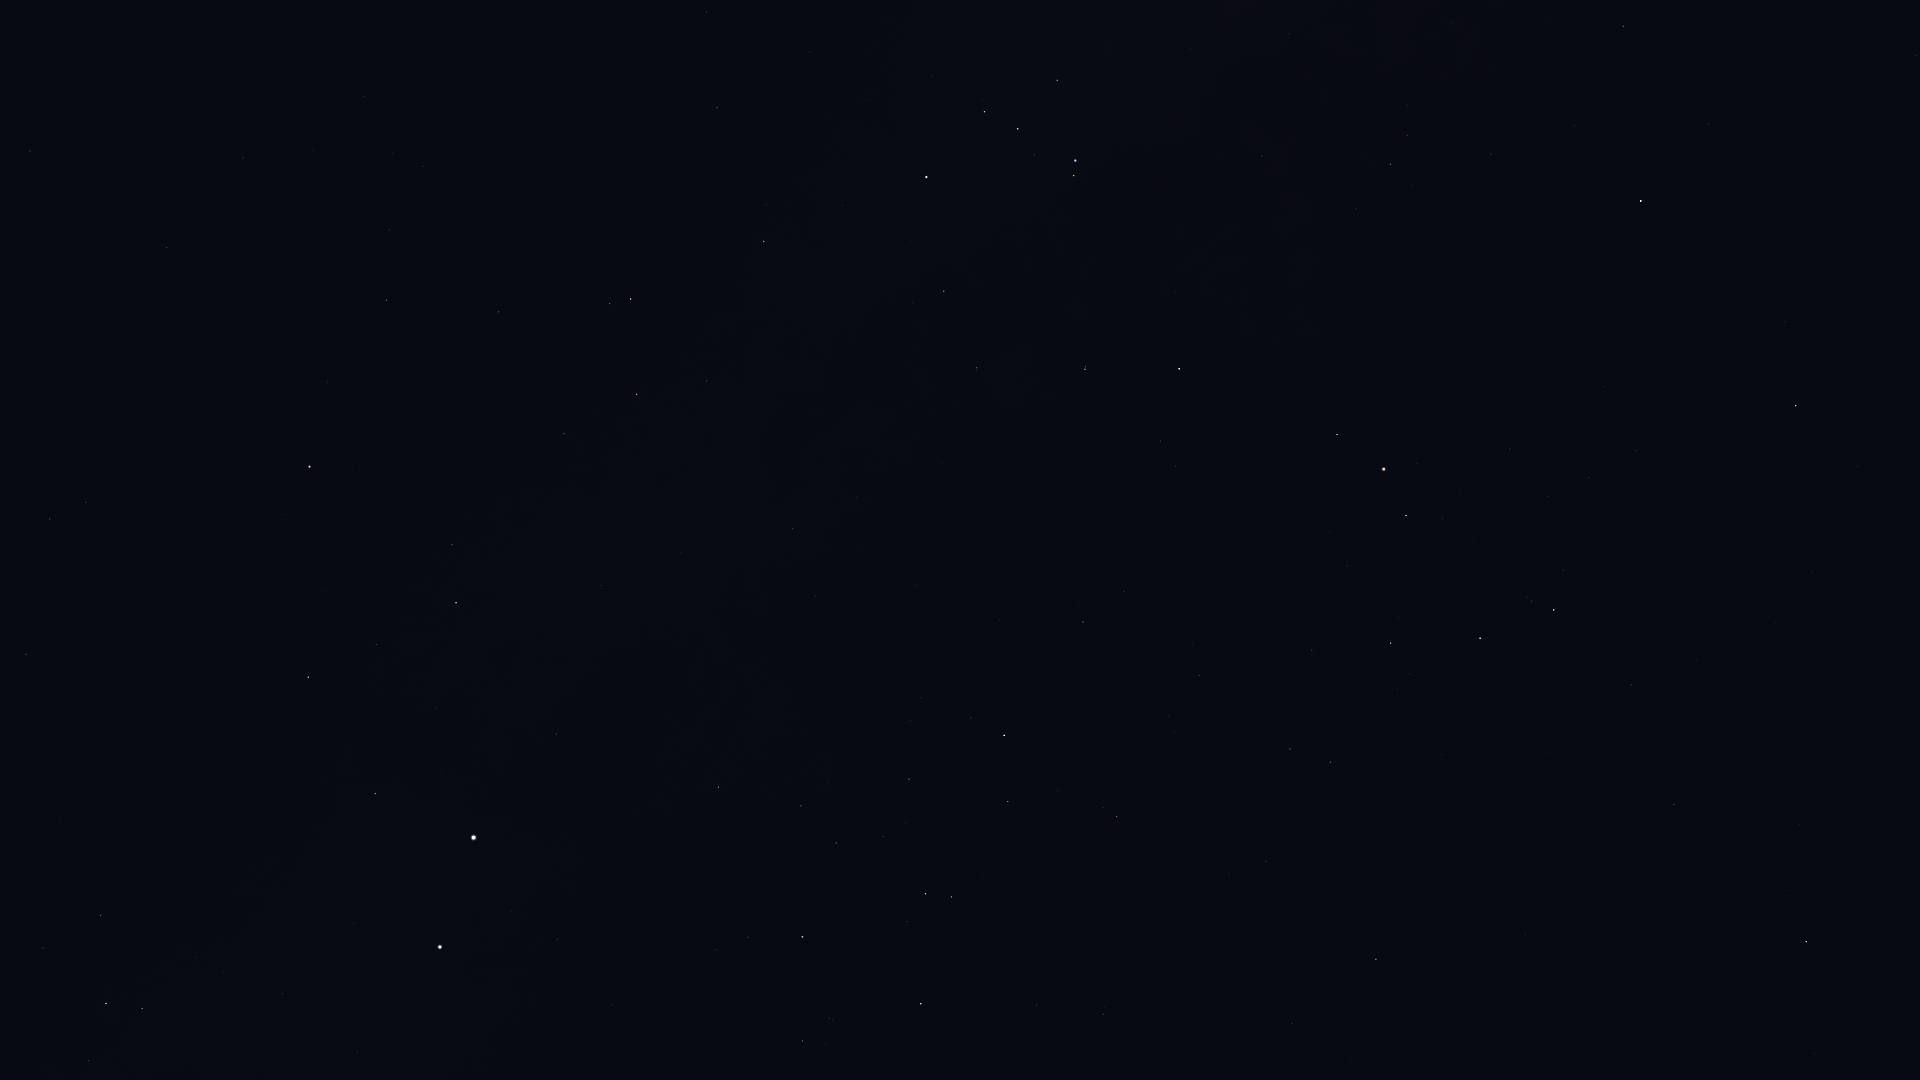

The table this chart was drawn from, first rows:
Star_ID, Name, X, Y
61199, HIP 61199, 43, 948
61585, HIP 61585, 106, 1004
62322, HIP 62322, 142, 1008
68702, Hadar, 440, 947
70576, HIP 70576, 829, 1019
71352, HIP 71352, 921, 1004
71536, HIP 71536, 748, 938
71681, Toliman, 474, 838
71683, Rigil Kentaurus, 474, 838
71860, HIP 71860, 802, 937
71908, HIP 71908, 375, 794
72370, HIP 72370, 26, 654
72571, HIP 72571, 1292, 1024
73714, Brachium, 1376, 959
74395, HIP 74395, 718, 787
74785, Zubeneschamali, 1806, 942
74824, HIP 74824, 556, 734
74946, HIP 74946, 308, 677
75141, HIP 75141, 1008, 802
75177, HIP 75177, 1117, 817
75323, HIP 75323, 547, 713
76297, HIP 76297, 1004, 735
76333, Zubenelhakrabi, 1674, 805
76351, Karaka, 11, 589
76552, HIP 76552, 971, 718
77634, HIP 77634, 1199, 675
77853, HIP 77853, 1631, 685
77952, HIP 77952, 456, 603
78104, Iklil, 1312, 650
78265, Fang, 1391, 643
78384, HIP 78384, 1083, 622
78401, Dschubba, 1480, 638
78639, HIP 78639, 815, 596
78820, Acrab, 1554, 610
78970, HIP 78970, 1125, 588
79374, Jabbah, 1563, 570
79431, Sharjah, 1579, 566
79509, HIP 79509, 681, 553
80000, HIP 80000, 793, 529
80112, Alniyat, 1406, 516
80582, HIP 80582, 857, 497
80687, Timir, 1722, 465
80763, Antares, 1384, 469
81065, HIP 81065, 50, 519
81266, Paikauhale, 1337, 435
81852, HIP 81852, 86, 502
82273, Atria, 309, 467
82363, HIP 82363, 564, 434
82396, Larawag, 1179, 369
82514, Xamidimura, 1085, 369
82545, Pipirima, 1085, 367
82671, HIP 82671, 977, 371
83081, HIP 83081, 637, 394
83547, Rapeto, 947, 326
84012, Sabik, 1641, 201
84143, HIP 84143, 944, 291
84405, Guniibuu, 1356, 209
84787, Inquill, 807, 282
84880, HIP 84880, 1709, 124
85258, HIP 85258, 631, 299
... 20 more rows
